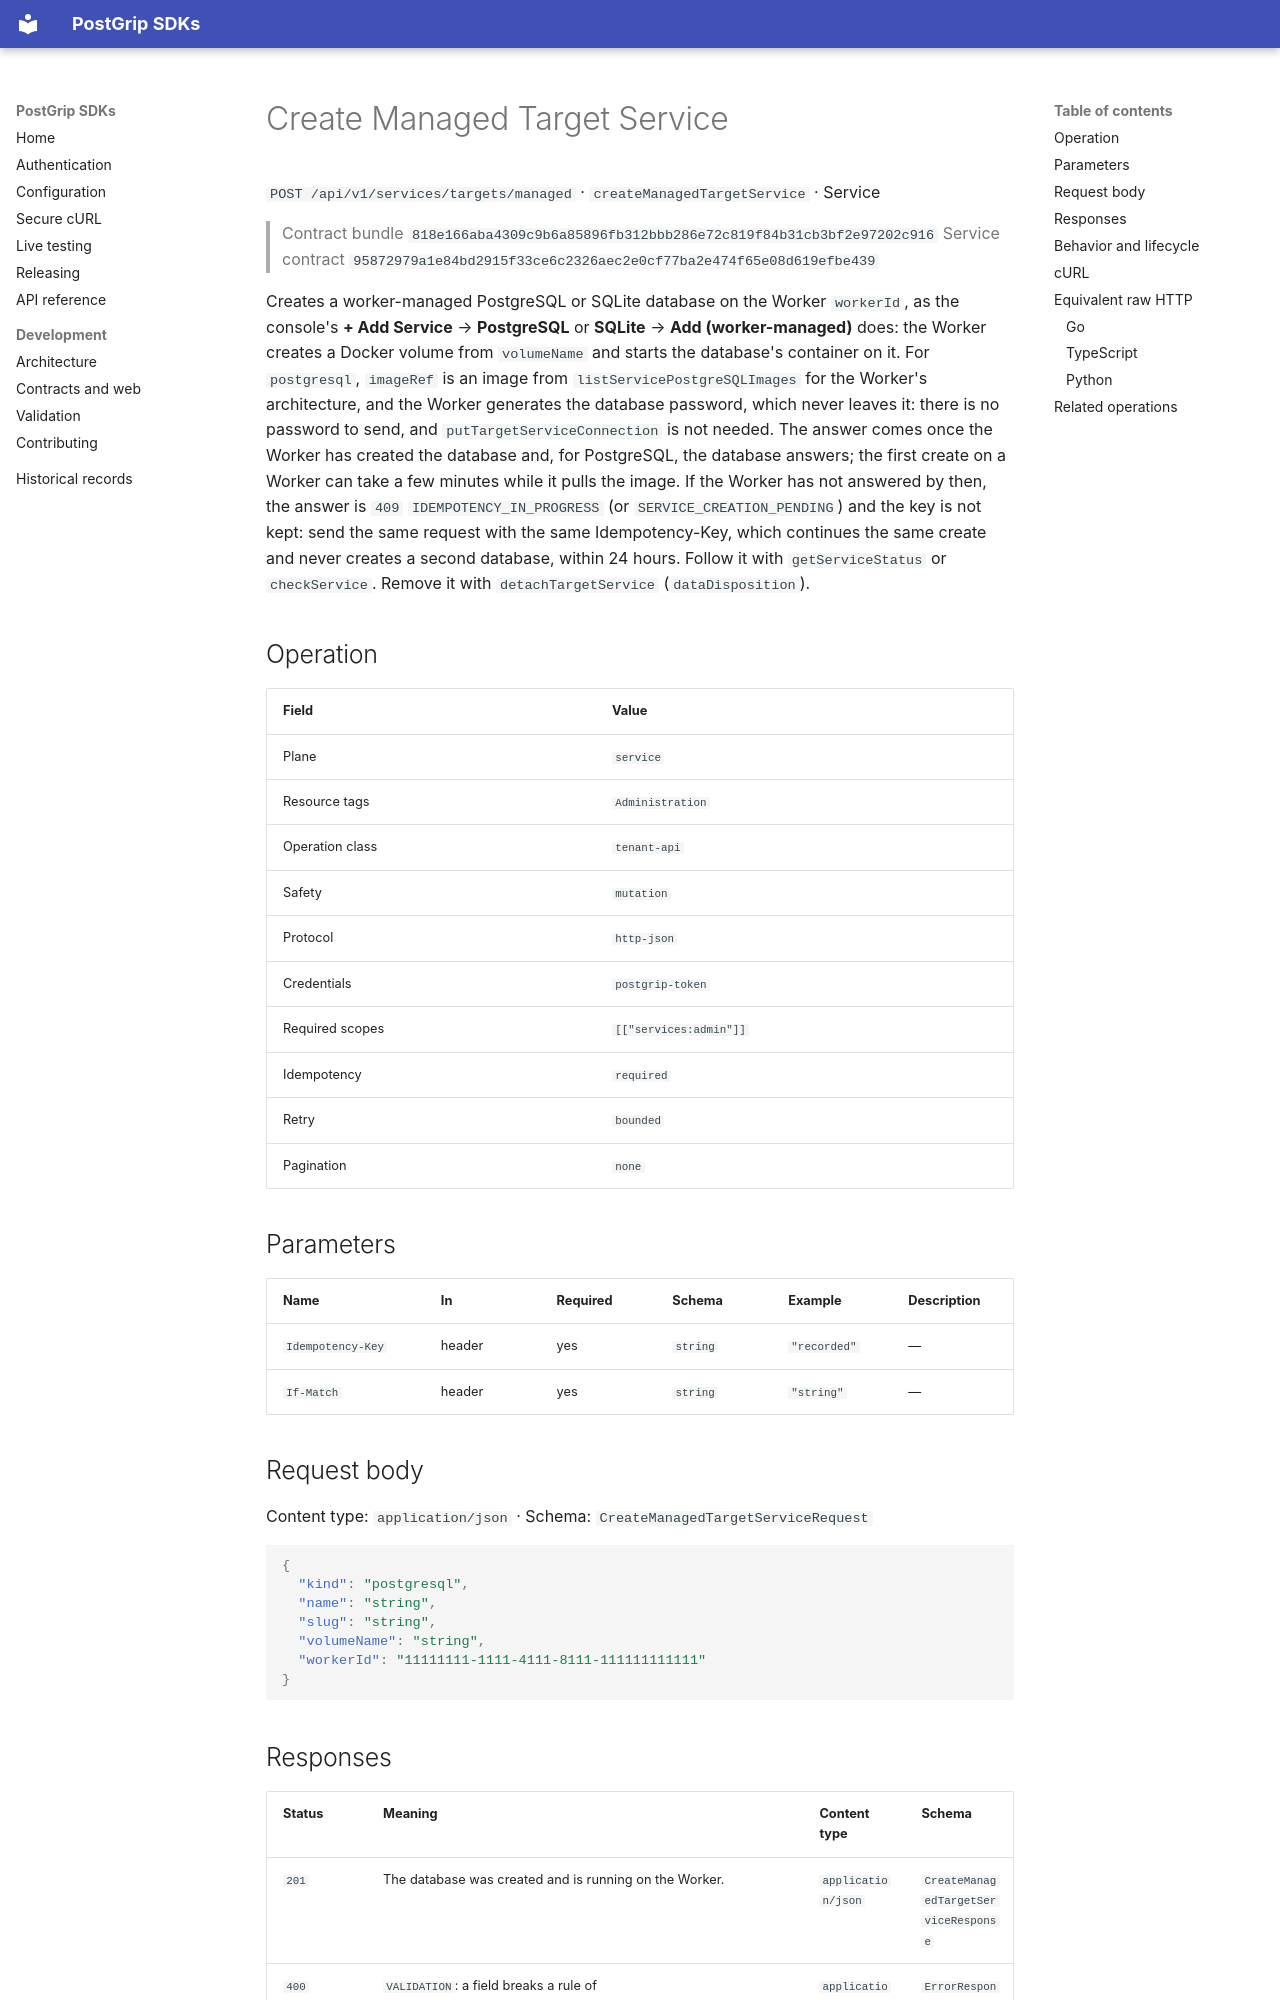

repository: postgrip-io/postgrip-sdk · page: reference/818e166aba4309c9b6a85896fb312bbb286e72c819f84b31cb3bf2e97202c916/service/createManagedTargetService/index.html · generator: mkdocs

# Create Managed Target Service

`POST /api/v1/services/targets/managed` · `createManagedTargetService` · Service

> Contract bundle `818e166aba4309c9b6a85896fb312bbb286e72c819f84b31cb3bf2e97202c916`
> Service contract `95872979a1e84bd2915f33ce6c2326aec2e0cf77ba2e474f65e08d619efbe439`

Creates a worker-managed PostgreSQL or SQLite database on the Worker `workerId`, as the console's **+ Add Service** → **PostgreSQL** or **SQLite** → **Add (worker-managed)** does: the Worker creates a Docker volume from `volumeName` and starts the database's container on it. For `postgresql`, `imageRef` is an image from `listServicePostgreSQLImages` for the Worker's architecture, and the Worker generates the database password, which never leaves it: there is no password to send, and `putTargetServiceConnection` is not needed. The answer comes once the Worker has created the database and, for PostgreSQL, the database answers; the first create on a Worker can take a few minutes while it pulls the image. If the Worker has not answered by then, the answer is `409` `IDEMPOTENCY_IN_PROGRESS` (or `SERVICE_CREATION_PENDING`) and the key is not kept: send the same request with the same Idempotency-Key, which continues the same create and never creates a second database, within 24 hours. Follow it with `getServiceStatus` or `checkService`. Remove it with `detachTargetService` (`dataDisposition`).

## Operation

| Field | Value |
| --- | --- |
| Plane | `service` |
| Resource tags | `Administration` |
| Operation class | `tenant-api` |
| Safety | `mutation` |
| Protocol | `http-json` |
| Credentials | `postgrip-token` |
| Required scopes | `[["services:admin"]]` |
| Idempotency | `required` |
| Retry | `bounded` |
| Pagination | `none` |

## Parameters

| Name | In | Required | Schema | Example | Description |
| --- | --- | --- | --- | --- | --- |
| `Idempotency-Key` | header | yes | `string` | `"recorded"` | — |
| `If-Match` | header | yes | `string` | `"string"` | — |

## Request body

Content type: `application/json` · Schema: `CreateManagedTargetServiceRequest`

```json
{
  "kind": "postgresql",
  "name": "string",
  "slug": "string",
  "volumeName": "string",
  "workerId": "11111111-1111-4111-8111-111111111111"
}
```
